The GitHub repository seaone/todo-bichig-dataset contains a labelled image folder "todo-bichig-dataset" with 28 categories: a init, a med, b init, c init, ch init, d init, e init, i init, l init, m init, n init, n med, ng med, o init, q init, r init, s init, t init, u fin, u init, v init, x init, y init, z init, ö init, ü fin, ü init, š init. Examples follow, each with its label.

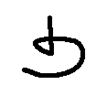
Label: ü fin

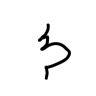
Label: ng med

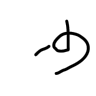
Label: u fin

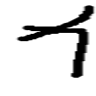
Label: r init

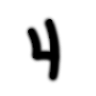
Label: z init

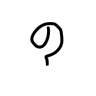
Label: b init
